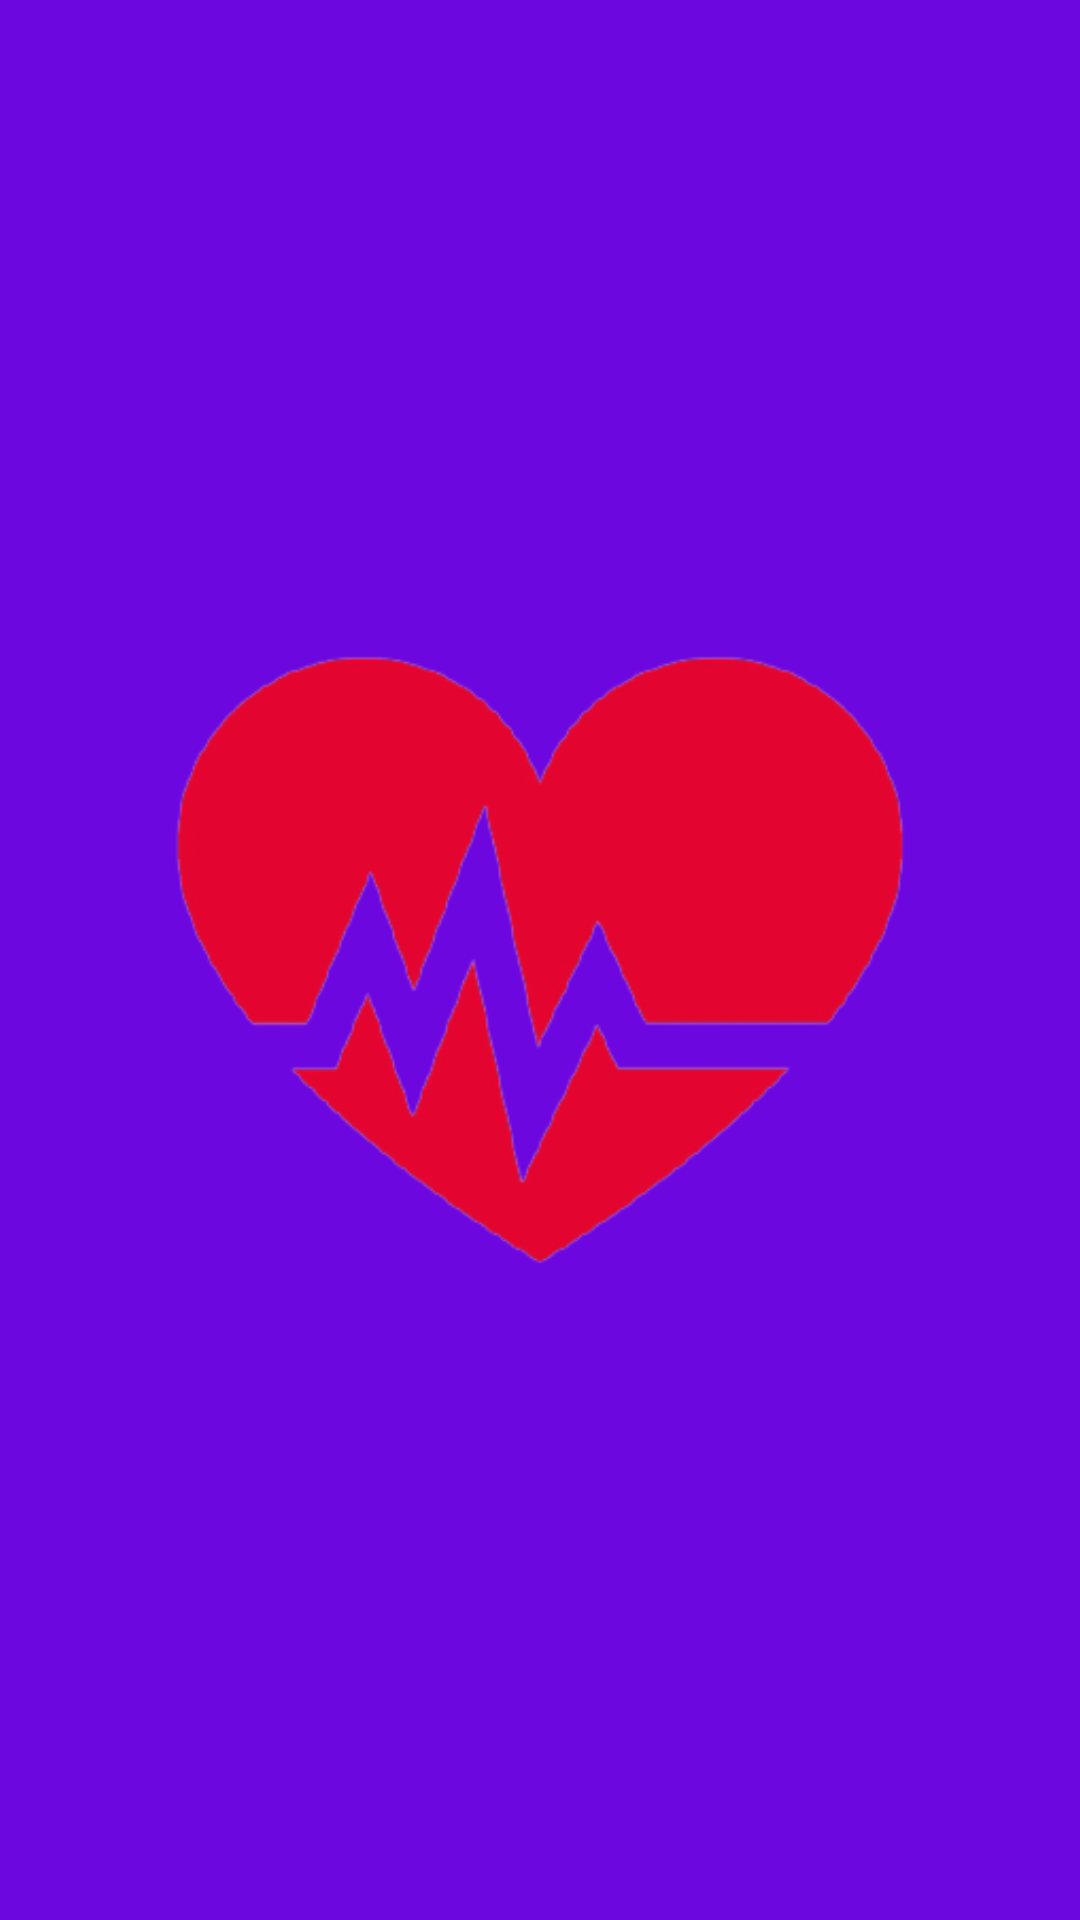

Layout XML and referenced resources for this Android screen:
<!-- AndroidManifest.xml: activity theme Theme.AppCompat.Light.NoActionBar -->
<!-- res/layout/activity_splash.xml -->
<?xml version="1.0" encoding="utf-8"?>
<RelativeLayout xmlns:android="http://schemas.android.com/apk/res/android"
    xmlns:app="http://schemas.android.com/apk/res-auto"
    xmlns:tools="http://schemas.android.com/tools"
    android:id="@+id/splash_screen"
    android:layout_width="match_parent"
    android:layout_height="match_parent"
    android:background="#6C07DF"
    tools:context=".SplashActivity">

    <ImageView
        android:layout_width="250dp"
        android:layout_height="250dp"
        android:layout_centerHorizontal="true"
        android:layout_centerVertical="true"
        android:backgroundTint="#FFFFFF"
        android:scaleType="centerCrop"
        android:src="@drawable/s" />

</RelativeLayout>
<!-- resources referenced by this layout -->
<resources>
  <!-- drawable s: png bitmap (drawable, 50441 bytes) -->
</resources>
